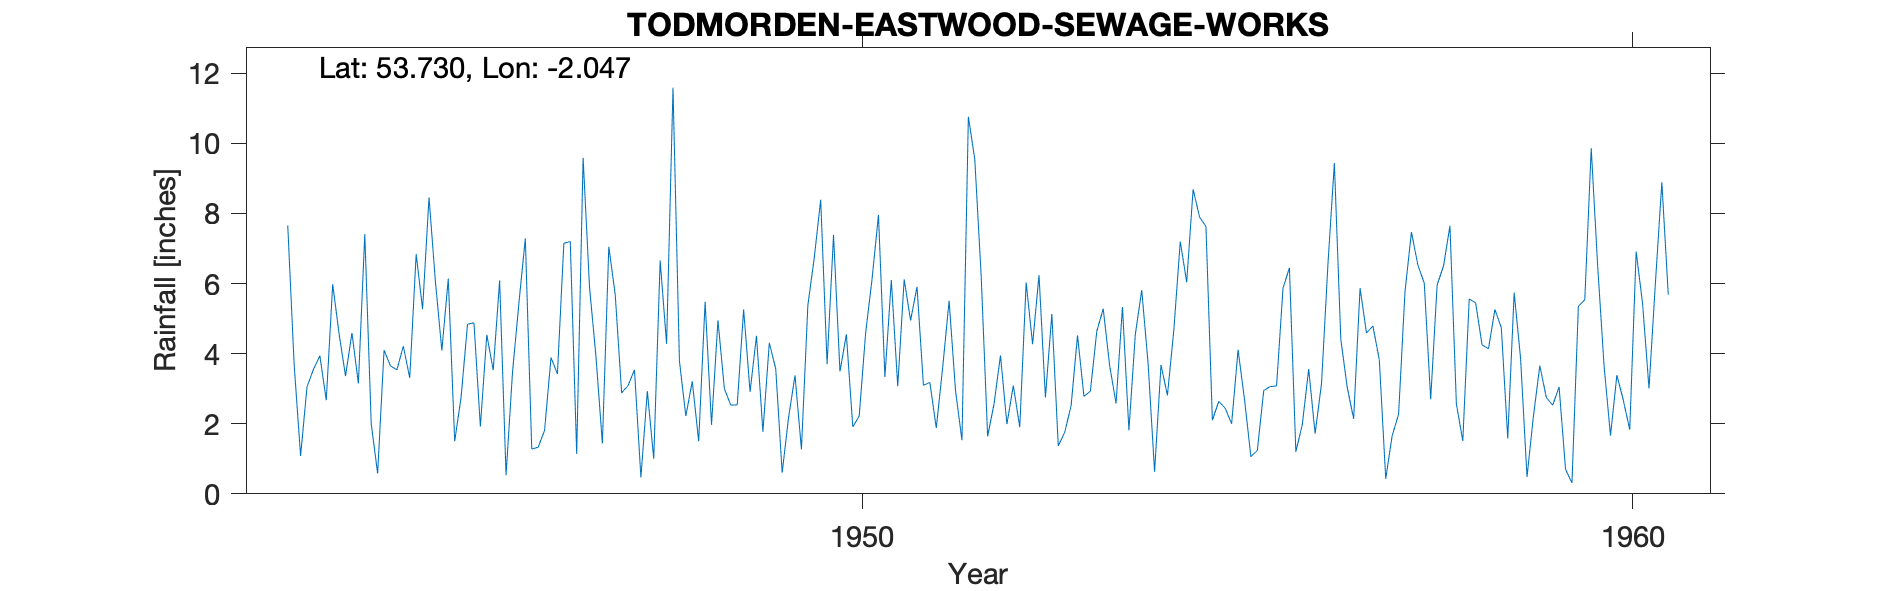

The data file committed next to this chart (first rows):
TODMORDEN-EASTWOOD-SEWAGE-WORKS, , , , , , , , , , , , , , , , , , , , 
Grid ref, SD970260, Long, -2.047, Lat, 53.73, Elevation, 368, ft., , , , , , , , , , , , 
Station no, 3249/6, , , , , , , , , , , , , , , , , , , 
, 1941, 1942, 1943, 1944, 1945, 1946, 1947, 1948, 1949, 1950, 1951, 1952, 1953, 1954, 1955, 1956, 1957, 1958, 1959, 1960
January, , , 7.66, 7.41, 4.09, 5.44, 3.92, 11.59, 2.91, 3.7, 6.12, 6.2, 1.37, 4.55, 2.1, 6.45, 4.59, 6.5, 3.86, 6.52
February, , , 3.68, 2, 6.14, 7.29, 1.44, 3.79, 4.51, 7.39, 4.95, 1.64, 1.75, 5.81, 2.64, 1.2, 4.79, 7.65, 0.48, 3.66
March, , , 1.08, 0.58, 1.5, 1.28, 7.05, 2.22, 1.77, 3.49, 5.91, 2.57, 2.52, 3.7, 2.44, 1.97, 3.82, 2.57, 2.22, 1.66
April, , , 3.05, 4.1, 2.76, 1.33, 5.69, 3.21, 4.31, 4.55, 3.1, 3.95, 4.52, 0.63, 2, 3.56, 0.43, 1.51, 3.66, 3.39
May, , , 3.55, 3.65, 4.84, 1.81, 2.88, 1.5, 3.56, 1.91, 3.18, 1.99, 2.78, 3.68, 4.11, 1.72, 1.66, 5.56, 2.75, 2.67
June, , , 3.94, 3.54, 4.88, 3.89, 3.09, 5.48, 0.6, 2.22, 1.88, 3.09, 2.93, 2.81, 2.7, 3.15, 2.27, 5.45, 2.53, 1.83
July, , , 2.67, 4.21, 1.92, 3.42, 3.54, 1.97, 2.18, 4.59, 3.61, 1.9, 4.64, 4.68, 1.06, 6.56, 5.77, 4.25, 3.05, 6.91
August, , , 5.98, 3.31, 4.54, 7.15, 0.47, 4.95, 3.38, 6.13, 5.51, 6.03, 5.28, 7.2, 1.24, 9.44, 7.47, 4.14, 0.7, 5.43
September, , , 4.56, 6.84, 3.53, 7.2, 2.93, 3, 1.27, 7.96, 2.94, 4.27, 3.66, 6.04, 2.95, 4.41, 6.53, 5.26, 0.31, 3.01
October, , , 3.36, 5.27, 6.09, 1.14, 1, 2.53, 5.37, 3.33, 1.53, 6.24, 2.58, 8.69, 3.06, 3.04, 6.01, 4.74, 5.35, 6.03
November, , , 4.59, 8.46, 0.53, 9.59, 6.66, 2.54, 6.74, 6.1, 10.76, 2.75, 5.33, 7.9, 3.08, 2.14, 2.7, 1.58, 5.54, 8.89
December, , , 3.15, 6.05, 3.46, 5.89, 4.28, 5.26, 8.39, 3.07, 9.54, 5.13, 1.81, 7.63, 5.87, 5.87, 5.96, 5.74, 9.86, 5.68
Total, , , 47.27, 55.42, 44.28, 55.43, 42.95, 48.04, 44.99, 54.44, 59.03, 45.76, 39.17, 63.32, 33.25, 49.51, 52, 54.95, 40.31, 55.68
NGR is from the 1950s record and is near…, , , , , , , , , , , , , , , , , , , , 
MIDAS src_id 2605, continues to 2000, , , , , , , , , , , , , , , , , , , , 
